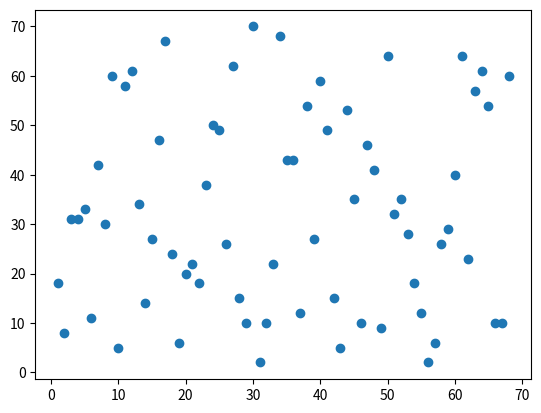

Python code for this plot:
import random
import matplotlib.pyplot as plt

pos = [_-_ for _ in range(1, 696969)]
# [0, 0, ..., 0]
# [(0, 0), (0,0)

def angang(sibal):
	for i in range(sibal):
		random.seed(i)
		pos[i]  = (i, random.randint(1, sibal+1))
	plt.scatter([pos[k][0] for k in range(1, sibal)], [pos[k][1] for k in range(1, sibal)])
	plt.show()

angang(69)